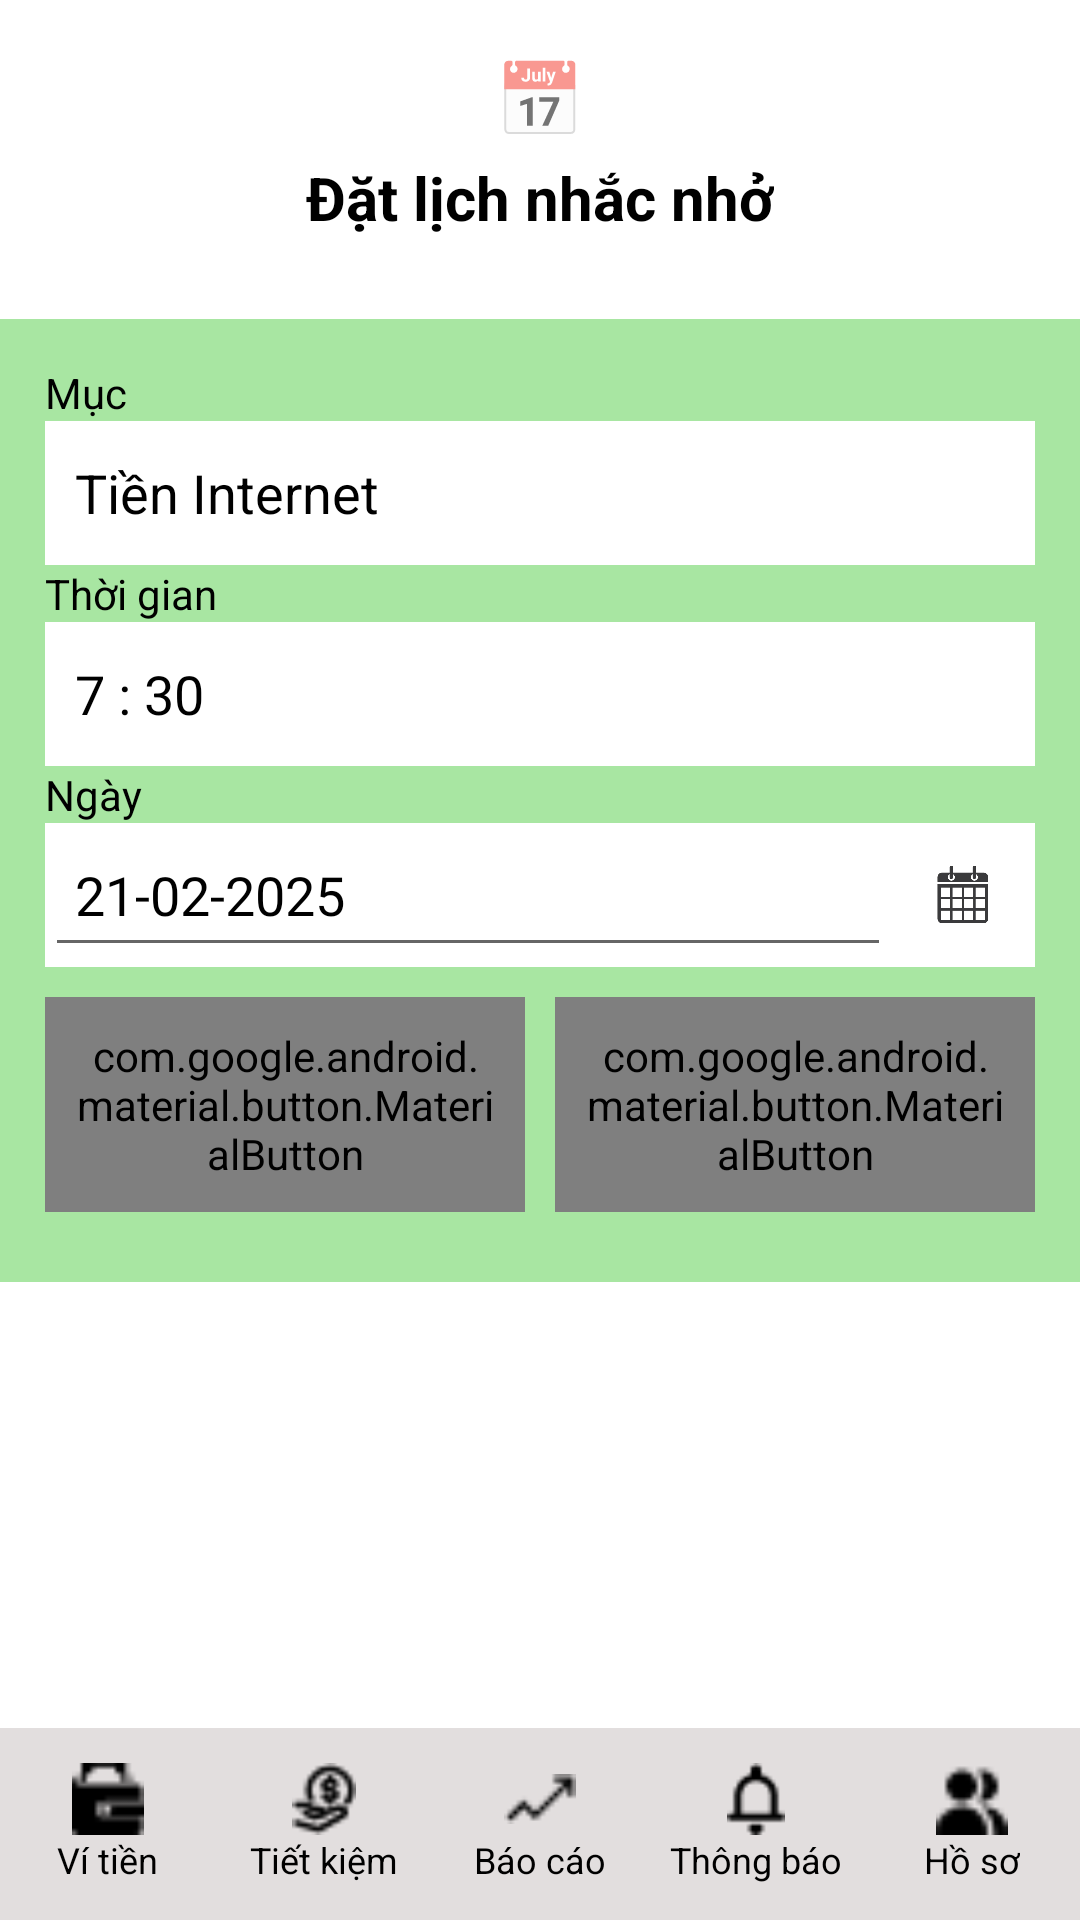

Here is an Android app screen rendered from its layout file. Give the layout XML and the strings, colors and styles it references.
<!-- AndroidManifest.xml: application theme Theme.Laptrinh_Mobile -->
<!-- res/layout/activity_main_tgdatlich.xml -->
<?xml version="1.0" encoding="utf-8"?>
<RelativeLayout xmlns:android="http://schemas.android.com/apk/res/android"
    xmlns:app="http://schemas.android.com/apk/res-auto"
    android:layout_width="match_parent"
    android:layout_height="match_parent"
    android:background="#FFFFFF"
    android:id="@+id/thongbao">

    
    <LinearLayout
        android:id="@+id/header"
        android:layout_width="match_parent"
        android:layout_height="wrap_content"
        android:orientation="vertical"
        android:background="#FFFFFF"
        android:paddingTop="16dp"
        android:paddingBottom="8dp"
        android:gravity="center">

        <TextView
            android:id="@+id/notification_icon"
            android:layout_width="wrap_content"
            android:layout_height="wrap_content"
            android:text="📅"
            android:textSize="24sp"
            android:importantForAccessibility="no" />

        <TextView
            android:id="@+id/title"
            android:layout_width="wrap_content"
            android:layout_height="wrap_content"
            android:text="Đặt lịch nhắc nhở"
            android:textColor="#000000"
            android:textSize="20sp"
            android:textStyle="bold"
            android:layout_marginTop="4dp" />
    </LinearLayout>

    
    <LinearLayout
        android:layout_width="380dp"
        android:layout_height="321dp"
        android:layout_below="@id/header"
        android:layout_centerInParent="true"
        android:layout_marginTop="19dp"
        android:background="#A8E6A2"
        android:orientation="vertical"
        android:padding="15dp">

        
        <TextView
            android:layout_width="wrap_content"
            android:layout_height="wrap_content"
            android:text="Mục"
            android:textColor="#000000" />

        <EditText
            android:id="@+id/edit_muc"
            android:layout_width="match_parent"
            android:layout_height="wrap_content"
            android:background="@android:color/white"
            android:minHeight="48dp"
            android:padding="10dp"
            android:text="Tiền Internet"
            android:textColor="#000000" />

        
        <TextView
            android:layout_width="wrap_content"
            android:layout_height="wrap_content"
            android:text="Thời gian"
            android:textColor="#000000" />

        <EditText
            android:id="@+id/edit_thoi_gian"
            android:layout_width="match_parent"
            android:layout_height="wrap_content"
            android:background="@android:color/white"
            android:minHeight="48dp"
            android:padding="10dp"
            android:text="7 : 30"
            android:textColor="#000000" />

        
        <TextView
            android:layout_width="wrap_content"
            android:layout_height="wrap_content"
            android:text="Ngày"
            android:textColor="#000000" />

        <LinearLayout
            android:layout_width="match_parent"
            android:layout_height="wrap_content"
            android:background="@android:color/white"
            android:orientation="horizontal">

            <EditText
                android:id="@+id/edit_ngay"
                android:layout_width="0dp"
                android:layout_height="wrap_content"
                android:layout_weight="1"
                android:focusable="false"
                android:minHeight="48dp"
                android:padding="10dp"
                android:text="21-02-2025"
                android:textColor="#000000" />

            <ImageView
                android:id="@+id/calendar_icon"
                android:layout_width="48dp"
                android:layout_height="48dp"
                android:contentDescription="Show calendar"
                android:padding="12dp"
                android:src="@drawable/lich" />
        </LinearLayout>

        
        <LinearLayout
            android:layout_width="match_parent"
            android:layout_height="wrap_content"
            android:layout_marginTop="10dp"
            android:orientation="horizontal">

            <com.google.android.material.button.MaterialButton
                android:id="@+id/button_huy"
                android:layout_width="0dp"
                android:layout_height="wrap_content"
                android:layout_weight="1"
                android:minHeight="48dp"
                android:padding="10dp"
                android:text="Hủy"
                android:textColor="#FFFFFF"
                app:backgroundTint="#2E7D32" />

            <com.google.android.material.button.MaterialButton
                android:id="@+id/button_luu"
                android:layout_width="0dp"
                android:layout_height="wrap_content"
                android:layout_marginLeft="10dp"
                android:layout_weight="1"
                android:minHeight="48dp"
                android:padding="10dp"
                android:text="Lưu"
                android:textColor="#FFFFFF"
                app:backgroundTint="#2E7D32" />
        </LinearLayout>
    </LinearLayout>

    
    <LinearLayout
        android:id="@+id/bottomNavigation"
        android:layout_width="match_parent"
        android:layout_height="64dp"
        android:orientation="horizontal"
        android:background="#E2DEDE"
        android:gravity="center"
        android:paddingTop="8dp"
        android:paddingBottom="8dp"
        android:weightSum="5"
        android:layout_alignParentBottom="true">

        <LinearLayout
            android:id="@+id/navWallet"
            android:layout_weight="1"
            android:layout_width="0dp"
            android:layout_height="match_parent"
            android:orientation="vertical"
            android:gravity="center">
            <ImageView
                android:layout_width="24dp"
                android:layout_height="24dp"
                android:src="@drawable/vitien" />
            <TextView
                android:layout_width="wrap_content"
                android:layout_height="wrap_content"
                android:text="Ví tiền"
                android:textSize="12sp"
                android:textColor="#000000" />
        </LinearLayout>

        <LinearLayout
            android:id="@+id/navSavings"
            android:layout_weight="1"
            android:layout_width="0dp"
            android:layout_height="match_parent"
            android:orientation="vertical"
            android:gravity="center">
            <ImageView
                android:layout_width="24dp"
                android:layout_height="24dp"
                android:src="@drawable/tietkiem" />
            <TextView
                android:layout_width="wrap_content"
                android:layout_height="wrap_content"
                android:text="Tiết kiệm"
                android:textSize="12sp"
                android:textColor="#000000" />
        </LinearLayout>

        <LinearLayout
            android:id="@+id/navReports"
            android:layout_weight="1"
            android:layout_width="0dp"
            android:layout_height="match_parent"
            android:orientation="vertical"
            android:gravity="center">
            <ImageView
                android:layout_width="24dp"
                android:layout_height="24dp"
                android:src="@drawable/baocao" />
            <TextView
                android:layout_width="wrap_content"
                android:layout_height="wrap_content"
                android:text="Báo cáo"
                android:textSize="12sp"
                android:textColor="#000000" />
        </LinearLayout>

        <LinearLayout
            android:id="@+id/navNotifications"
            android:layout_weight="1"
            android:layout_width="0dp"
            android:layout_height="match_parent"
            android:orientation="vertical"
            android:gravity="center">
            <ImageView
                android:layout_width="24dp"
                android:layout_height="24dp"
                android:src="@drawable/thongbao" />
            <TextView
                android:layout_width="wrap_content"
                android:layout_height="wrap_content"
                android:text="Thông báo"
                android:textSize="12sp"
                android:textColor="#000000" />
        </LinearLayout>

        <LinearLayout
            android:id="@+id/navProfile"
            android:layout_weight="1"
            android:layout_width="0dp"
            android:layout_height="match_parent"
            android:orientation="vertical"
            android:gravity="center">
            <ImageView
                android:layout_width="24dp"
                android:layout_height="24dp"
                android:src="@drawable/hoso" />
            <TextView
                android:layout_width="wrap_content"
                android:layout_height="wrap_content"
                android:text="Hồ sơ"
                android:textSize="12sp"
                android:textColor="#000000" />
        </LinearLayout>
    </LinearLayout>
</RelativeLayout>
<!-- resources referenced by this layout -->
<resources>
  <!-- drawable baocao: png bitmap (drawable, 225 bytes) -->
  <!-- drawable hoso: png bitmap (drawable, 280 bytes) -->
  <!-- drawable lich: png bitmap (drawable, 17399 bytes) -->
  <!-- drawable thongbao: png bitmap (drawable, 321 bytes) -->
  <!-- drawable tietkiem: png bitmap (drawable, 388 bytes) -->
  <!-- drawable vitien: png bitmap (drawable, 277 bytes) -->
  <style name="Theme.Laptrinh_Mobile" parent="Theme.AppCompat.Light.NoActionBar">
          <item name="colorPrimary">@color/colorPrimary</item>
          <item name="colorPrimaryDark">@color/colorPrimaryDark</item>
          <item name="colorAccent">@color/colorAccent</item>
      </style>
  <color name="colorPrimary">#4CAF50</color>
  <color name="colorPrimaryDark">#388E3C</color>
  <color name="colorAccent">#81C784</color>
</resources>
